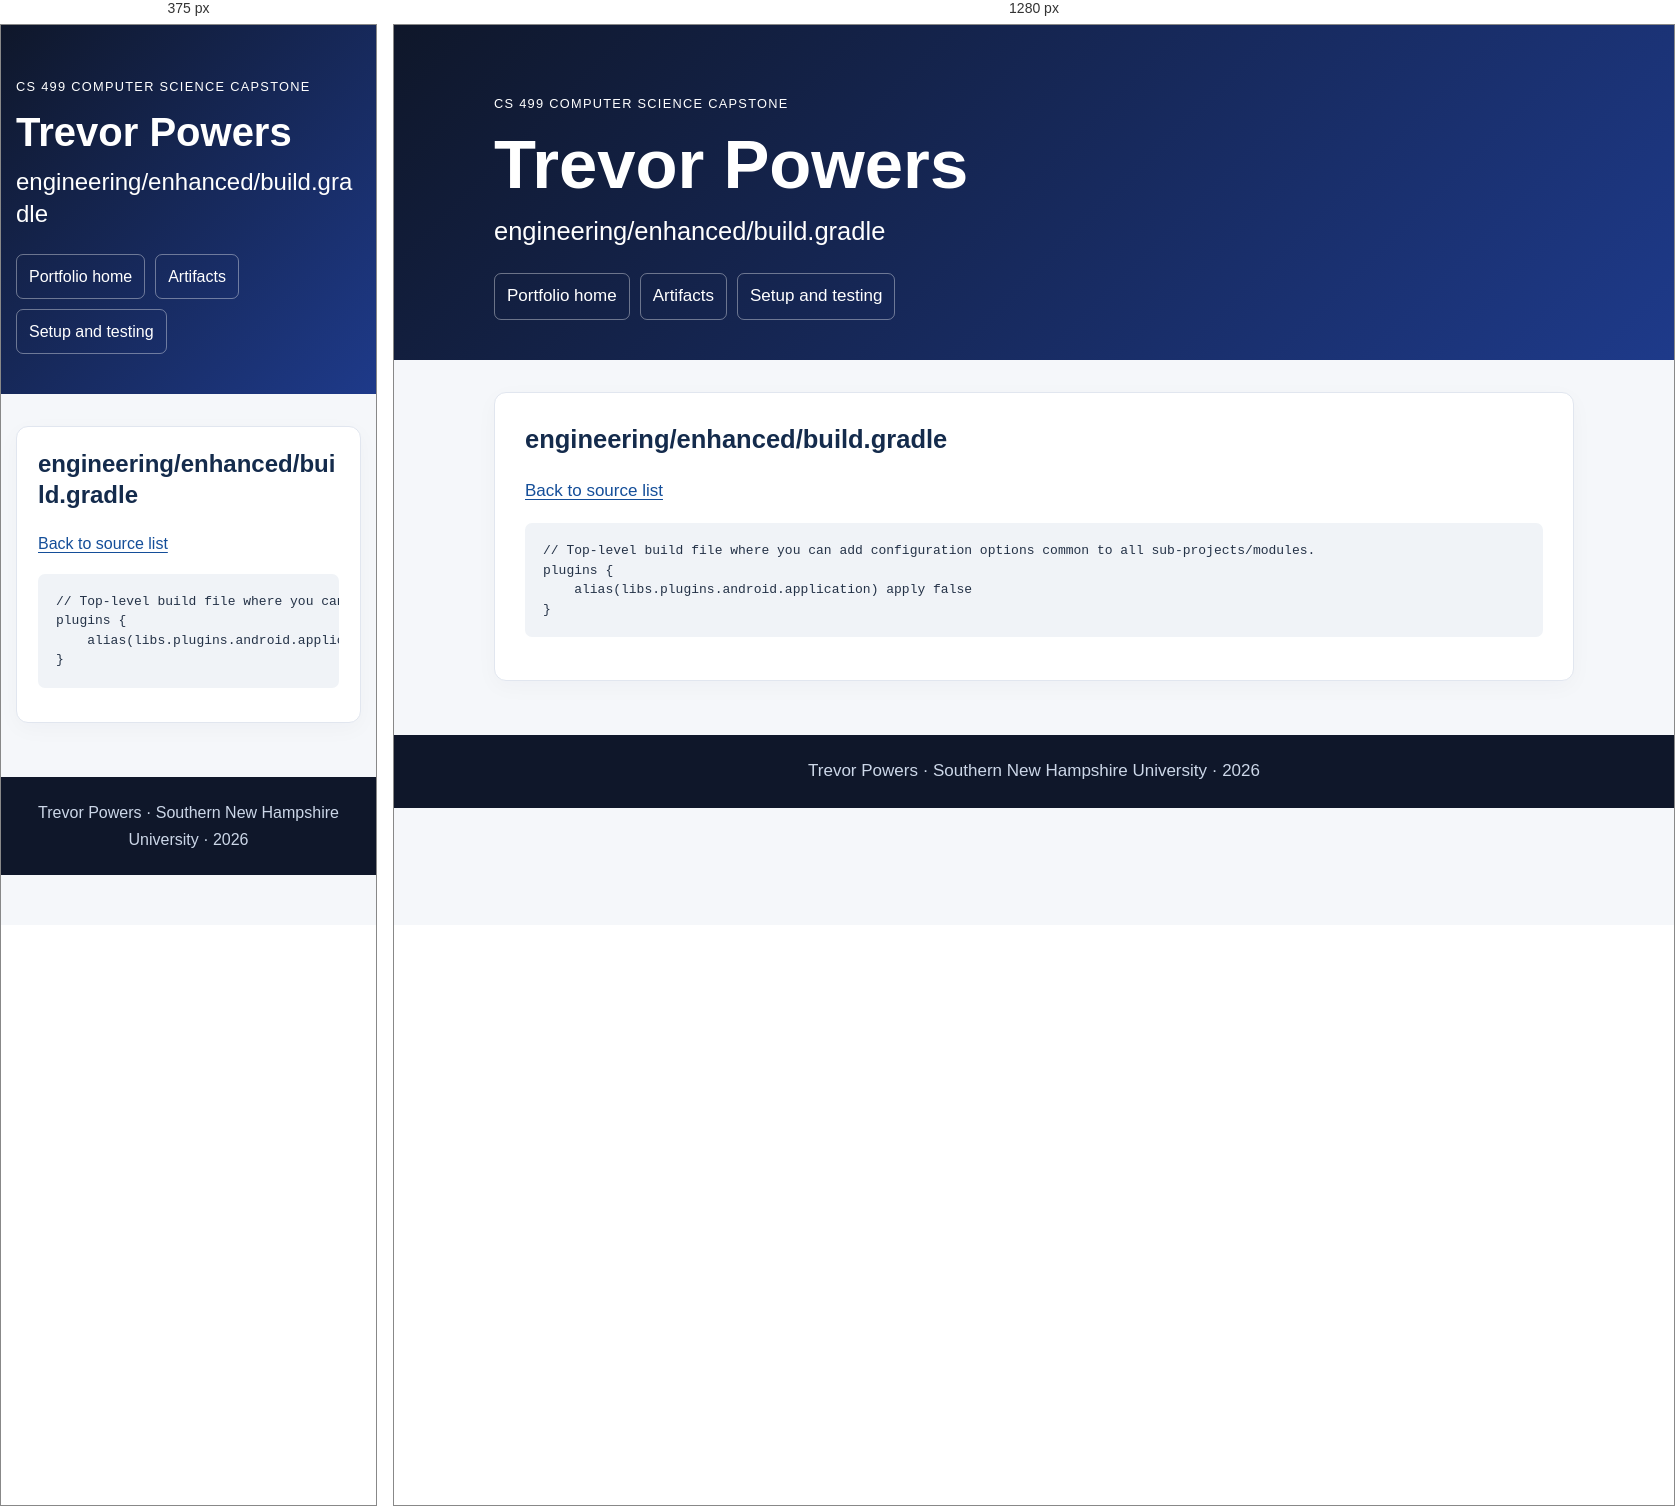
Rendered at 375 px and 1280 px, left to right.

<!-- file: engineering__enhanced__build.gradle.html -->
<!doctype html><html lang="en"><head><meta charset="utf-8"><meta name="viewport" content="width=device-width,initial-scale=1"><title>engineering/enhanced/build.gradle | Trevor Powers</title><meta name="description" content="Trevor Powers CS 499 computer science portfolio with original and enhanced code, narratives, and code review."><link rel="stylesheet" href="../style.css?v=final20261016"></head><body><a class="skip" href="#main">Skip to content</a><header class="hero"><div class="container"><p class="eyebrow">CS 499 Computer Science Capstone</p><h1>Trevor Powers</h1><h2>engineering/enhanced/build.gradle</h2><nav aria-label="Main navigation"><a href="../index.html">Portfolio home</a><a href="../index.html#artifacts">Artifacts</a><a href="../setup.html">Setup and testing</a></nav></div></header><main id="main" class="container"><section class="card"><h2>engineering/enhanced/build.gradle</h2><p><a href="../engineering_code.html">Back to source list</a></p><pre><code>// Top-level build file where you can add configuration options common to all sub-projects/modules.
plugins {
    alias(libs.plugins.android.application) apply false
}</code></pre></section></main><footer>Trevor Powers · Southern New Hampshire University · 2026</footer></body></html>

/* @media block from style.css */
@media(max-width:640px){.hero{padding-top:38px}.card{padding:21px}body{font-size:16px}table{font-size:.85rem}td,th{padding:8px}}